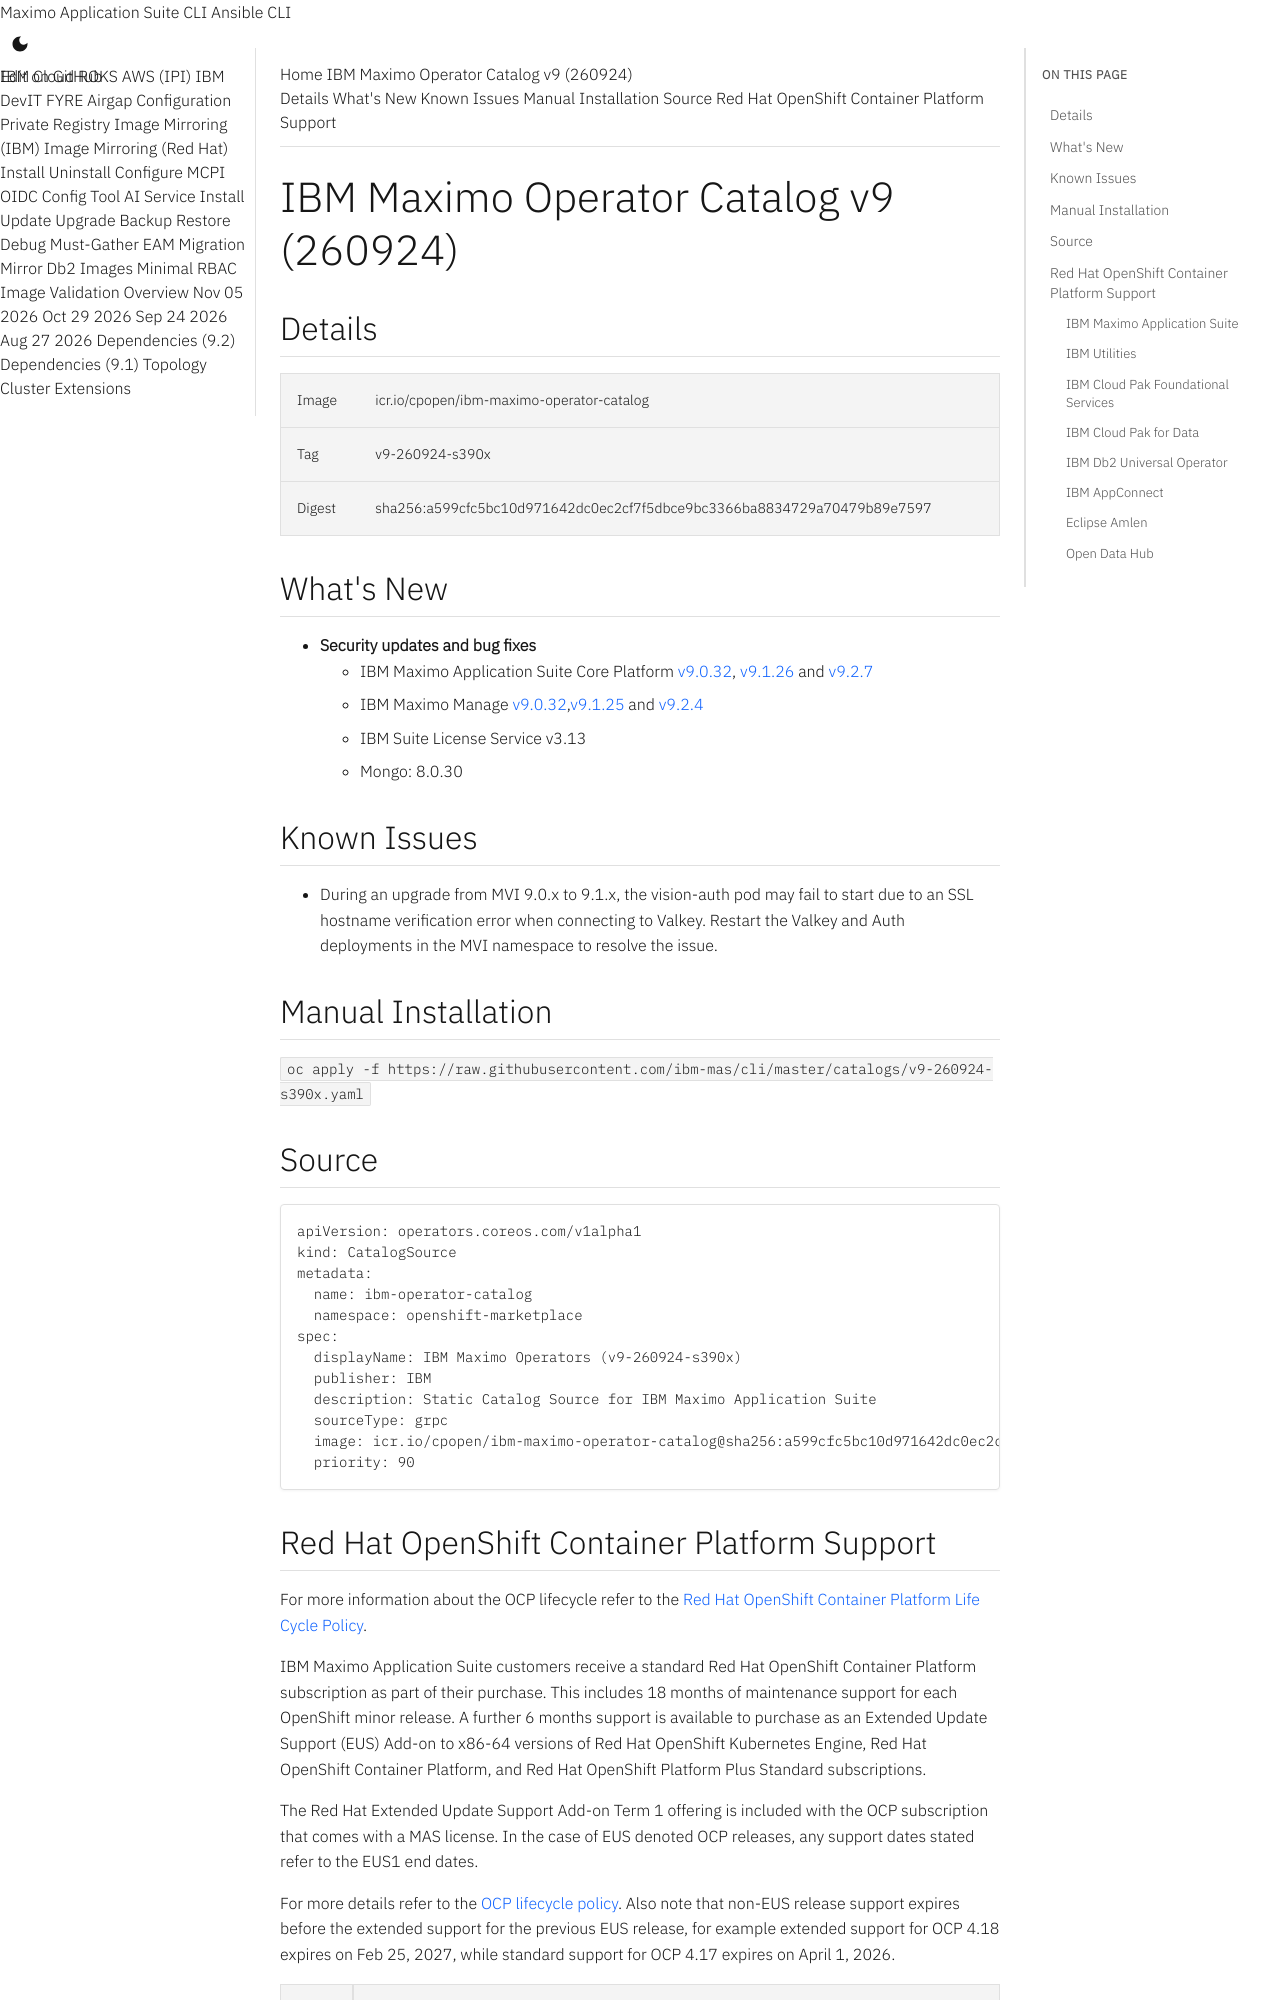

repository: ibm-mas/cli · page: catalogs/v9-260924-s390x/index.html · generator: mkdocs

IBM Maximo Operator Catalog v9 (260924)
===============================================================================

:::mas-catalog-details



:::mas-catalog-whats-new

:::mas-catalog-known-issues
:::mas-catalog-install

:::mas-catalog-source

Red Hat OpenShift Container Platform Support
-------------------------------------------------------------------------------
For more information about the OCP lifecycle refer to the [Red Hat OpenShift Container Platform Life Cycle Policy](https://access.redhat.com/support/policy/updates/openshift/).

IBM Maximo Application Suite customers receive a standard Red Hat OpenShift Container Platform subscription as part of their purchase. This includes 18 months of maintenance support for each OpenShift minor release.  A further 6 months support is available to purchase as an Extended Update Support (EUS) Add-on to x86-64 versions of Red Hat OpenShift Kubernetes Engine, Red Hat OpenShift Container Platform, and Red Hat OpenShift Platform Plus Standard subscriptions.

:::mas-catalog-ocp-compatibility-matrix

### IBM Maximo Application Suite
| Package        | Default Channel   | Channel       | Latest Version                              |
|----------------|-------------------|---------------|---------------------------------------------|
| ibm-mas        | 9.2.x             | 9.2.x-feature | [9.2.0](packages/ibm-mas/9.2.0.md)          |
|                |                   | 9.2.x         | [9.2.7](packages/ibm-mas/9.2.7.md)          |
|                |                   | 9.1.x         | [9.1.26](packages/ibm-mas/9.1.26.md)        |
|                |                   | 9.0.x         | [9.0.32](packages/ibm-mas/9.0.32.md)        |
| ibm-mas-manage | 9.2.x             | 9.2.x-feature | [9.2.0](packages/ibm-mas-manage/9.2.0.md)   |
|                |                   | 9.2.x         | [9.2.4](packages/ibm-mas-manage/9.2.4.md)   |
|                |                   | 9.1.x         | [9.1.25](packages/ibm-mas-manage/9.1.25.md) |
|                |                   | 9.0.x         | [9.0.32](packages/ibm-mas-manage/9.0.32.md) |
